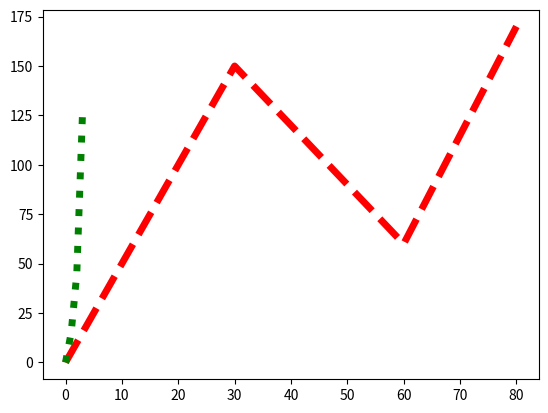

Write Python code to recreate this figure.
import matplotlib.pyplot as plt
import numpy as np

xPoints = np.array([0, 30, 60, 80])
yPoints = np.array([0,150, 60, 170 ])
nPoints = np.array([0, 15, 45, 125])

plt.plot(xPoints, yPoints, linestyle= "dashed", color = "r", linewidth= "5")
plt.plot(nPoints, linestyle= "dotted", color = "g", linewidth= "5")
plt.show()

